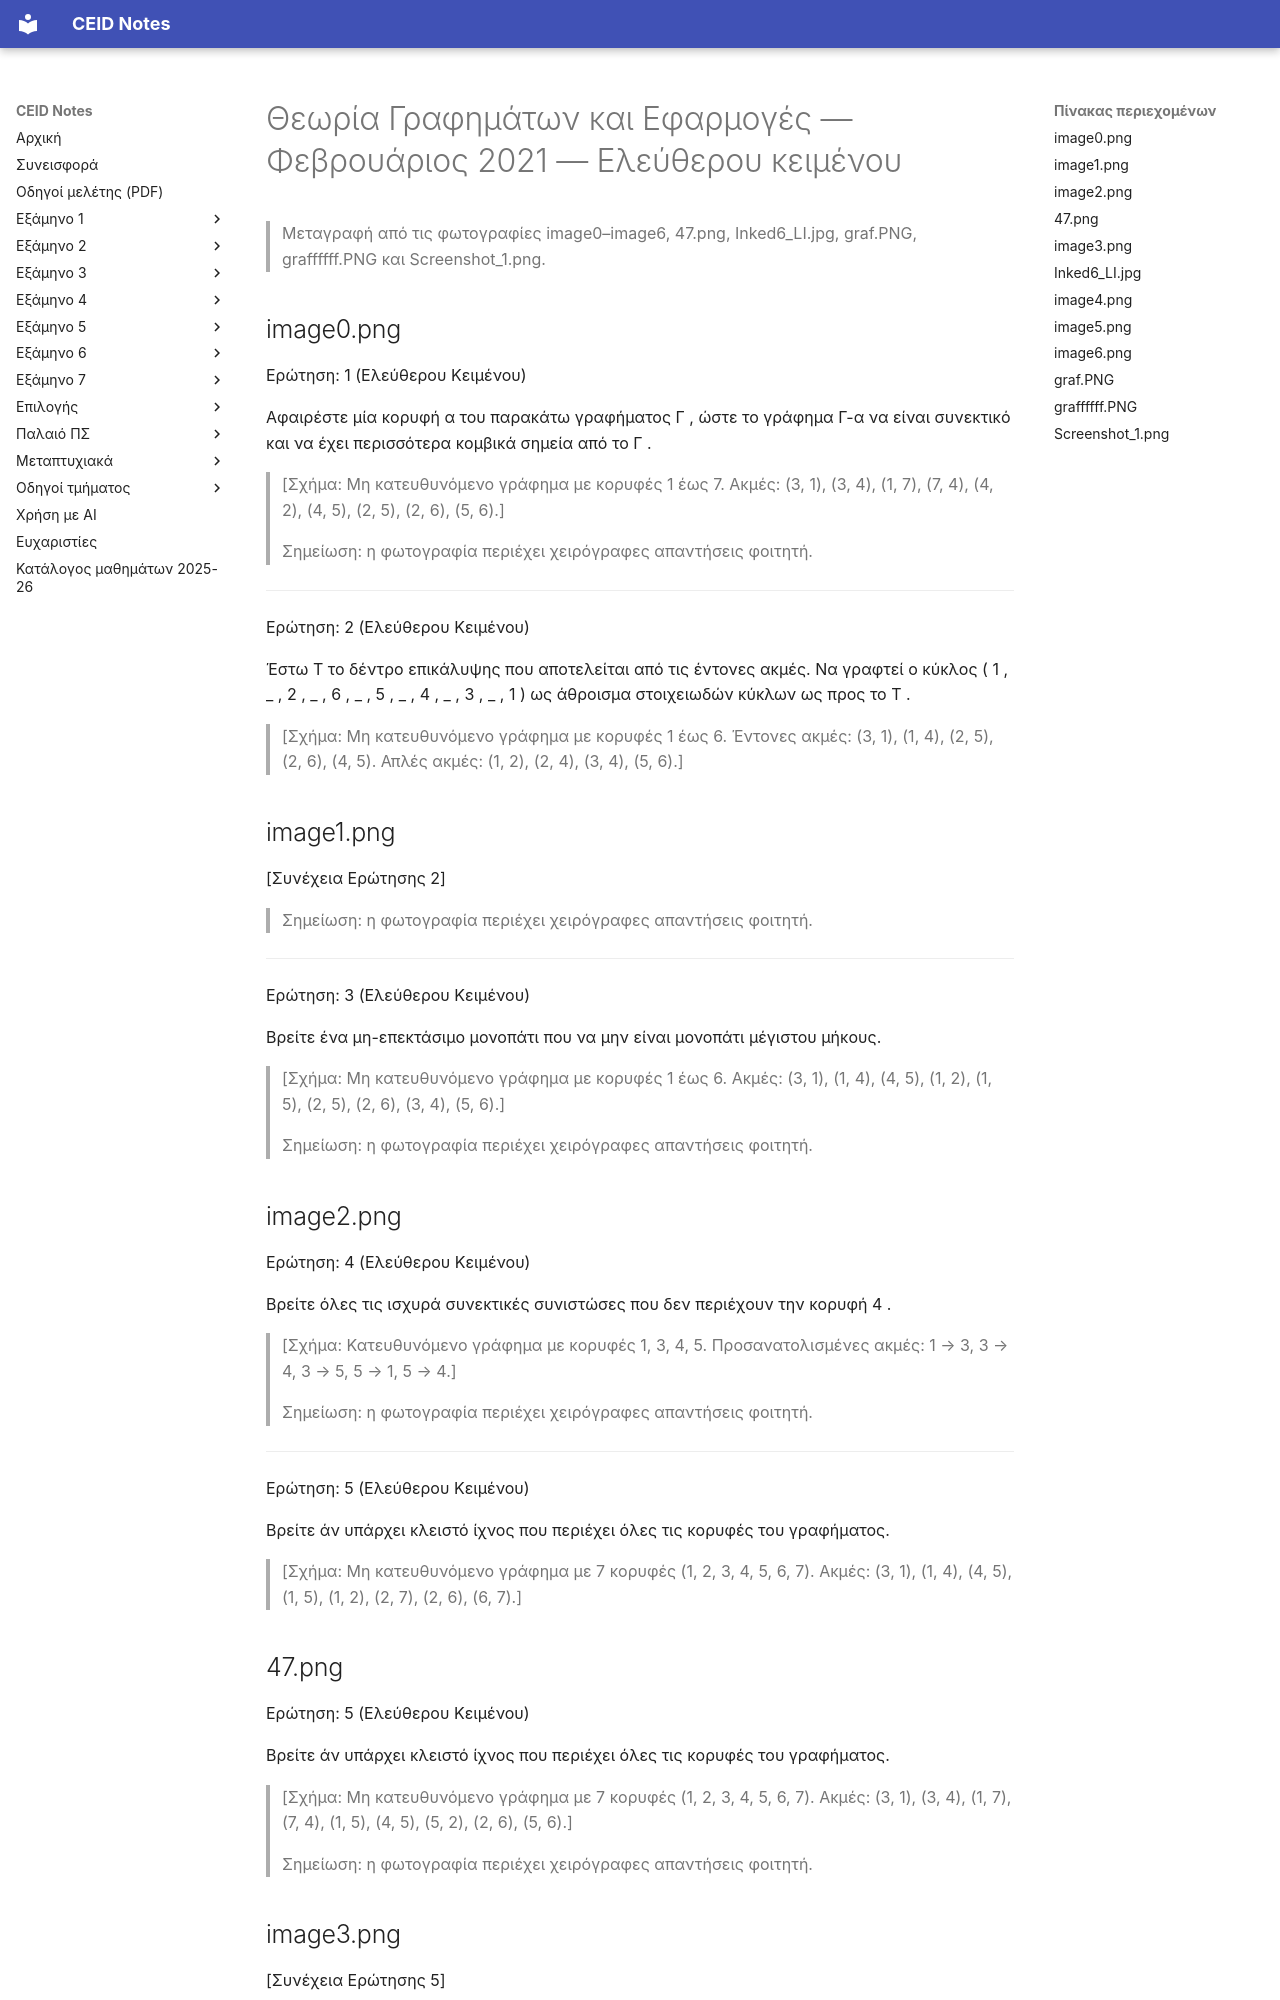

repository: kdngiorgos/ceid-notes · page: Semesters/Semester 3 (3ο Εξάμηνο)/Θεωρία Γραφημάτων και Εφαρμογές - CEID_23Y202/Previous Exams/2021-02.html · generator: mkdocs

---
course: CEID_23Y202
session: 2021-02
label: Φεβρουάριος 2021 — Ελεύθερου κειμένου
sources:
- image0.png
- image1.png
- image2.png
- 47.png
- image3.png
- Inked6_LI.jpg
- image4.png
- image5.png
- image6.png
- graf.PNG
- graffffff.PNG
- Screenshot_1.png
format: open
duration_min: null
notes: "στιγμιότυπα της πλατφόρμας εξετάσεων (exams.eclass) με βαθμούς και τμήματα Απάντηση· οι απαντήσεις φοιτητή και οι βαθμοί αφαιρέθηκαν· ο αριθμός ερώτησης δεν φαίνεται στα graf.PNG και Screenshot_1.png· οι αριθμοί 5, 6 και 7 εμφανίζονται σε περισσότερες από μία διαφορετικές εκδοχές σελίδας, όπως τυπώνονται· οι κατευθύνσεις των ακμών των κατευθυνόμενων γραφημάτων (Ερώτηση 4, Ερώτηση 7 της image6.png και graffffff.PNG) διαβάστηκαν με μεγέθυνση της φωτογραφίας· η image5.png επαναλαμβάνει τη σελίδα της Ερώτησης 7 της image4.png Δεύτερη ανεξάρτητη ανάγνωση με AI διαφωνεί σημαντικά με τη μεταγραφή για: image5.png· συμβουλευτείτε την πρωτότυπη εικόνα πριν βασιστείτε σε αριθμούς/σύμβολα."
transcription: partial
solutions: ai-unverified
---
# Θεωρία Γραφημάτων και Εφαρμογές — Φεβρουάριος 2021 — Ελεύθερου κειμένου

> Μεταγραφή από τις φωτογραφίες image0–image6, 47.png, Inked6_LI.jpg, graf.PNG, graffffff.PNG και Screenshot_1.png.

## image0.png

Ερώτηση: 1 (Ελεύθερου Κειμένου)

Αφαιρέστε μία κορυφή α του παρακάτω γραφήματος Γ , ώστε το γράφημα Γ-α να είναι συνεκτικό και να έχει περισσότερα κομβικά σημεία από το Γ .

> [Σχήμα: Μη κατευθυνόμενο γράφημα με κορυφές 1 έως 7. Ακμές: (3, 1), (3, 4), (1, 7), (7, 4), (4, 2), (4, 5), (2, 5), (2, 6), (5, 6).]

> Σημείωση: η φωτογραφία περιέχει χειρόγραφες απαντήσεις φοιτητή.

---

Ερώτηση: 2 (Ελεύθερου Κειμένου)

Έστω Τ το δέντρο επικάλυψης που αποτελείται από τις έντονες ακμές. Να γραφτεί ο κύκλος ( 1 , _ , 2 , _ , 6 , _ , 5 , _ , 4 , _ , 3 , _ , 1 ) ως άθροισμα στοιχειωδών κύκλων ως προς το Τ .

> [Σχήμα: Μη κατευθυνόμενο γράφημα με κορυφές 1 έως 6. Έντονες ακμές: (3, 1), (1, 4), (2, 5), (2, 6), (4, 5). Απλές ακμές: (1, 2), (2, 4), (3, 4), (5, 6).]

## image1.png

[Συνέχεια Ερώτησης 2]

> Σημείωση: η φωτογραφία περιέχει χειρόγραφες απαντήσεις φοιτητή.

---

Ερώτηση: 3 (Ελεύθερου Κειμένου)

Βρείτε ένα μη-επεκτάσιμο μονοπάτι που να μην είναι μονοπάτι μέγιστου μήκους.

> [Σχήμα: Μη κατευθυνόμενο γράφημα με κορυφές 1 έως 6. Ακμές: (3, 1), (1, 4), (4, 5), (1, 2), (1, 5), (2, 5), (2, 6), (3, 4), (5, 6).]

> Σημείωση: η φωτογραφία περιέχει χειρόγραφες απαντήσεις φοιτητή.

## image2.png

Ερώτηση: 4 (Ελεύθερου Κειμένου)

Βρείτε όλες τις ισχυρά συνεκτικές συνιστώσες που δεν περιέχουν την κορυφή 4 .

> [Σχήμα: Κατευθυνόμενο γράφημα με κορυφές 1, 3, 4, 5. Προσανατολισμένες ακμές: 1 → 3, 3 → 4, 3 → 5, 5 → 1, 5 → 4.]

> Σημείωση: η φωτογραφία περιέχει χειρόγραφες απαντήσεις φοιτητή.

---

Ερώτηση: 5 (Ελεύθερου Κειμένου)

Βρείτε άν υπάρχει κλειστό ίχνος που περιέχει όλες τις κορυφές του γραφήματος.

> [Σχήμα: Μη κατευθυνόμενο γράφημα με 7 κορυφές (1, 2, 3, 4, 5, 6, 7). Ακμές: (3, 1), (1, 4), (4, 5), (1, 5), (1, 2), (2, 7), (2, 6), (6, 7).]

## 47.png

Ερώτηση: 5 (Ελεύθερου Κειμένου)

Βρείτε άν υπάρχει κλειστό ίχνος που περιέχει όλες τις κορυφές του γραφήματος.

> [Σχήμα: Μη κατευθυνόμενο γράφημα με 7 κορυφές (1, 2, 3, 4, 5, 6, 7). Ακμές: (3, 1), (3, 4), (1, 7), (7, 4), (1, 5), (4, 5), (5, 2), (2, 6), (5, 6).]

> Σημείωση: η φωτογραφία περιέχει χειρόγραφες απαντήσεις φοιτητή.

## image3.png

[Συνέχεια Ερώτησης 5]

> Σημείωση: η φωτογραφία περιέχει χειρόγραφες απαντήσεις φοιτητή.

---

Ερώτηση: 6 (Ελεύθερου Κειμένου)

Προσθέστε μία ακμή στο γράφημα, ώστε το νέο γράφημα να μην έχει γέφυρες.

> [Σχήμα: Μη κατευθυνόμενο γράφημα με κορυφές 1 έως 8. Ακμές: (1, 7), (7, 4), (4, 3), (3, 7), (3, 5), (5, 2), (2, 6), (5, 6), (6, 8).]

## Inked6_LI.jpg

Ερώτηση: 6 (Ελεύθερου Κειμένου)

Βρείτε το υπο-γράφημα που είναι αποτέλεσμα του αθροίσματος των κύκλων: ( 1 , {1, 2} , 2 , {2, 6} , 6 , {6, 5} , 5 , {5, 1} , 1 ) , ( 1 , {1, 2} , 2 , {2, 5} , 5 , {5, 4} , 4 , {4, 1} , 1 ) , ( 1 , {1, 5} , 5 , {5, 4} , 4 , {4, 3} , 3 , {3, 1} , 1 ) .

> [Σχήμα: Μη κατευθυνόμενο γράφημα με 6 κορυφές (1, 2, 3, 4, 5, 6). Ακμές: (1, 2), (2, 6), (1, 6), (6, 5), (1, 3), (3, 4), (1, 4), (4, 5), (1, 5), (2, 5).]

> Σημείωση: η φωτογραφία περιέχει χειρόγραφες απαντήσεις φοιτητή.

## image4.png

[Η φωτογραφία επαναλαμβάνει την Ερώτηση 6 της image3.png, με το ίδιο κείμενο και σχήμα.]

> Σημείωση: η φωτογραφία περιέχει χειρόγραφες απαντήσεις φοιτητή.

---

Ερώτηση: 7 (Ελεύθερου Κειμένου)

Βρείτε μία κορυφή u, ώστε να μην υπάρχει μη-επεκτάσιμο μονοπάτι με άκρο την u .

> [Σχήμα: Μη κατευθυνόμενο γράφημα με 7 κορυφές (1, 2, 3, 4, 5, 6, 7). Ακμές: (1, 7), (1, 2), (7, 2), (2, 3), (2, 6), (3, 6), (3, 5), (5, 6), (4, 5).]

> Σημείωση: η φωτογραφία περιέχει χειρόγραφες απαντήσεις φοιτητή.

## image5.png

[Η φωτογραφία επαναλαμβάνει την Ερώτηση 7 της image4.png, με το ίδιο κείμενο και σχήμα.]

> Σημείωση: η φωτογραφία περιέχει χειρόγραφες απαντήσεις φοιτητή.
